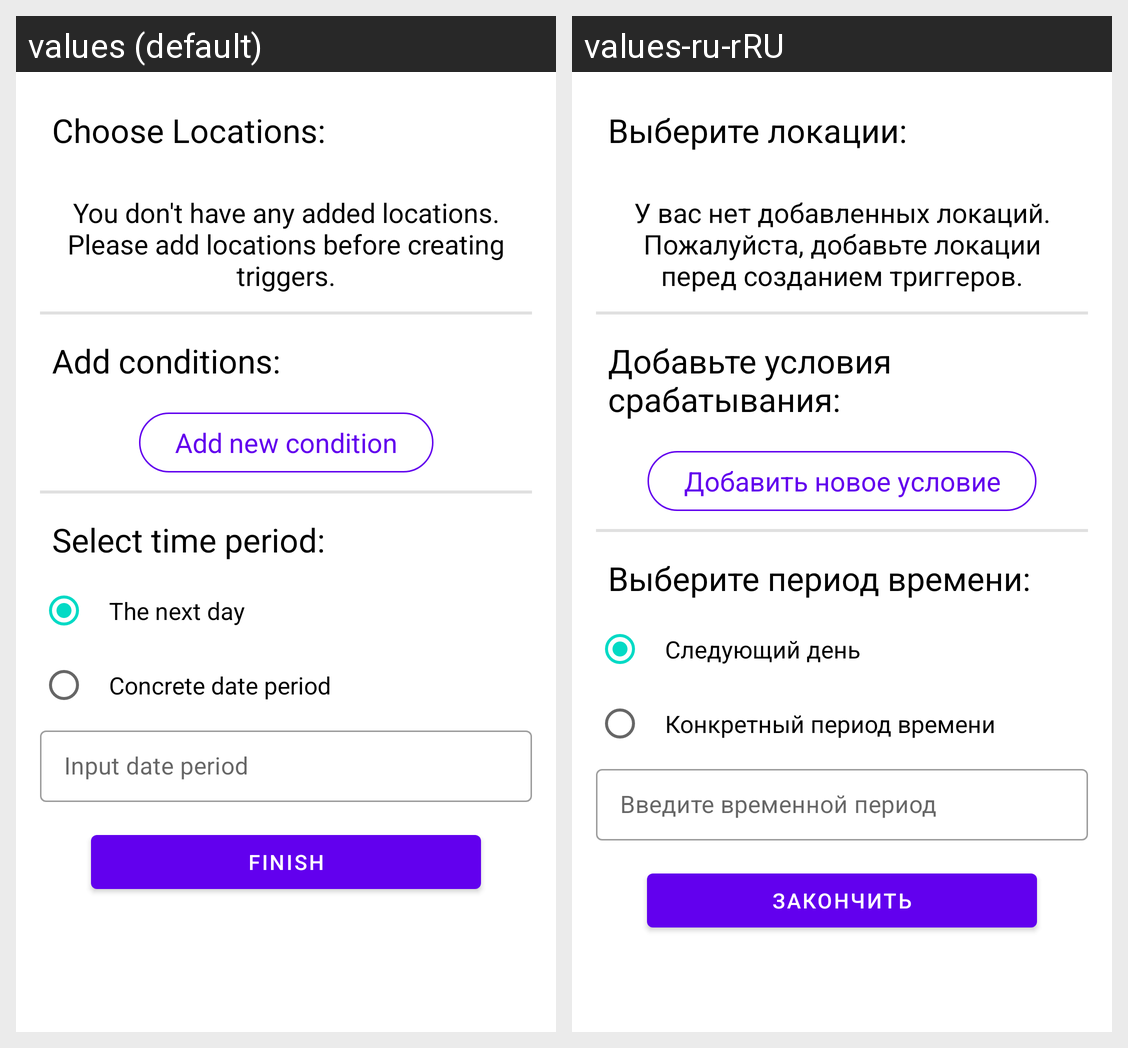

Here is an Android app screen in its default locale and in the app's own translations. Write out the translated-string differences for the strings that appear on this screen.
Android screen res/layout/fragment_trigger_addition.xml rendered under 2 locales, left to right: values (default), values-ru-rRU. Device: Nexus 5 (rendered at 1080×1920; each locale shown at half size, 540×960, under a caption strip naming it); theme Theme.WeatherApp.
Strings drawn on this screen, with the default value and each locale's value (text and hints the layout hard-codes, and strings that could not be matched under every locale, appear in the picture but are not listed):

choose_locations
  values: Choose Locations:
  values-ru-rRU: Выберите локации:

no_locations_while_creating_trigger_message
  values: You don't have any added locations.
      Please add locations before creating triggers.
  values-ru-rRU: У вас нет добавленных локаций. Пожалуйста, добавьте локации перед созданием триггеров.

add_conditions
  values: Add conditions:
  values-ru-rRU: Добавьте условия срабатывания:

add_new_condition
  values: Add new condition
  values-ru-rRU: Добавить новое условие

select_time_period
  values: Select time period:
  values-ru-rRU: Выберите период времени:

the_next_day
  values: The next day
  values-ru-rRU: Следующий день

concrete_date_period
  values: Concrete date period
  values-ru-rRU: Конкретный период времени

finish
  values: Finish
  values-ru-rRU: Закончить
